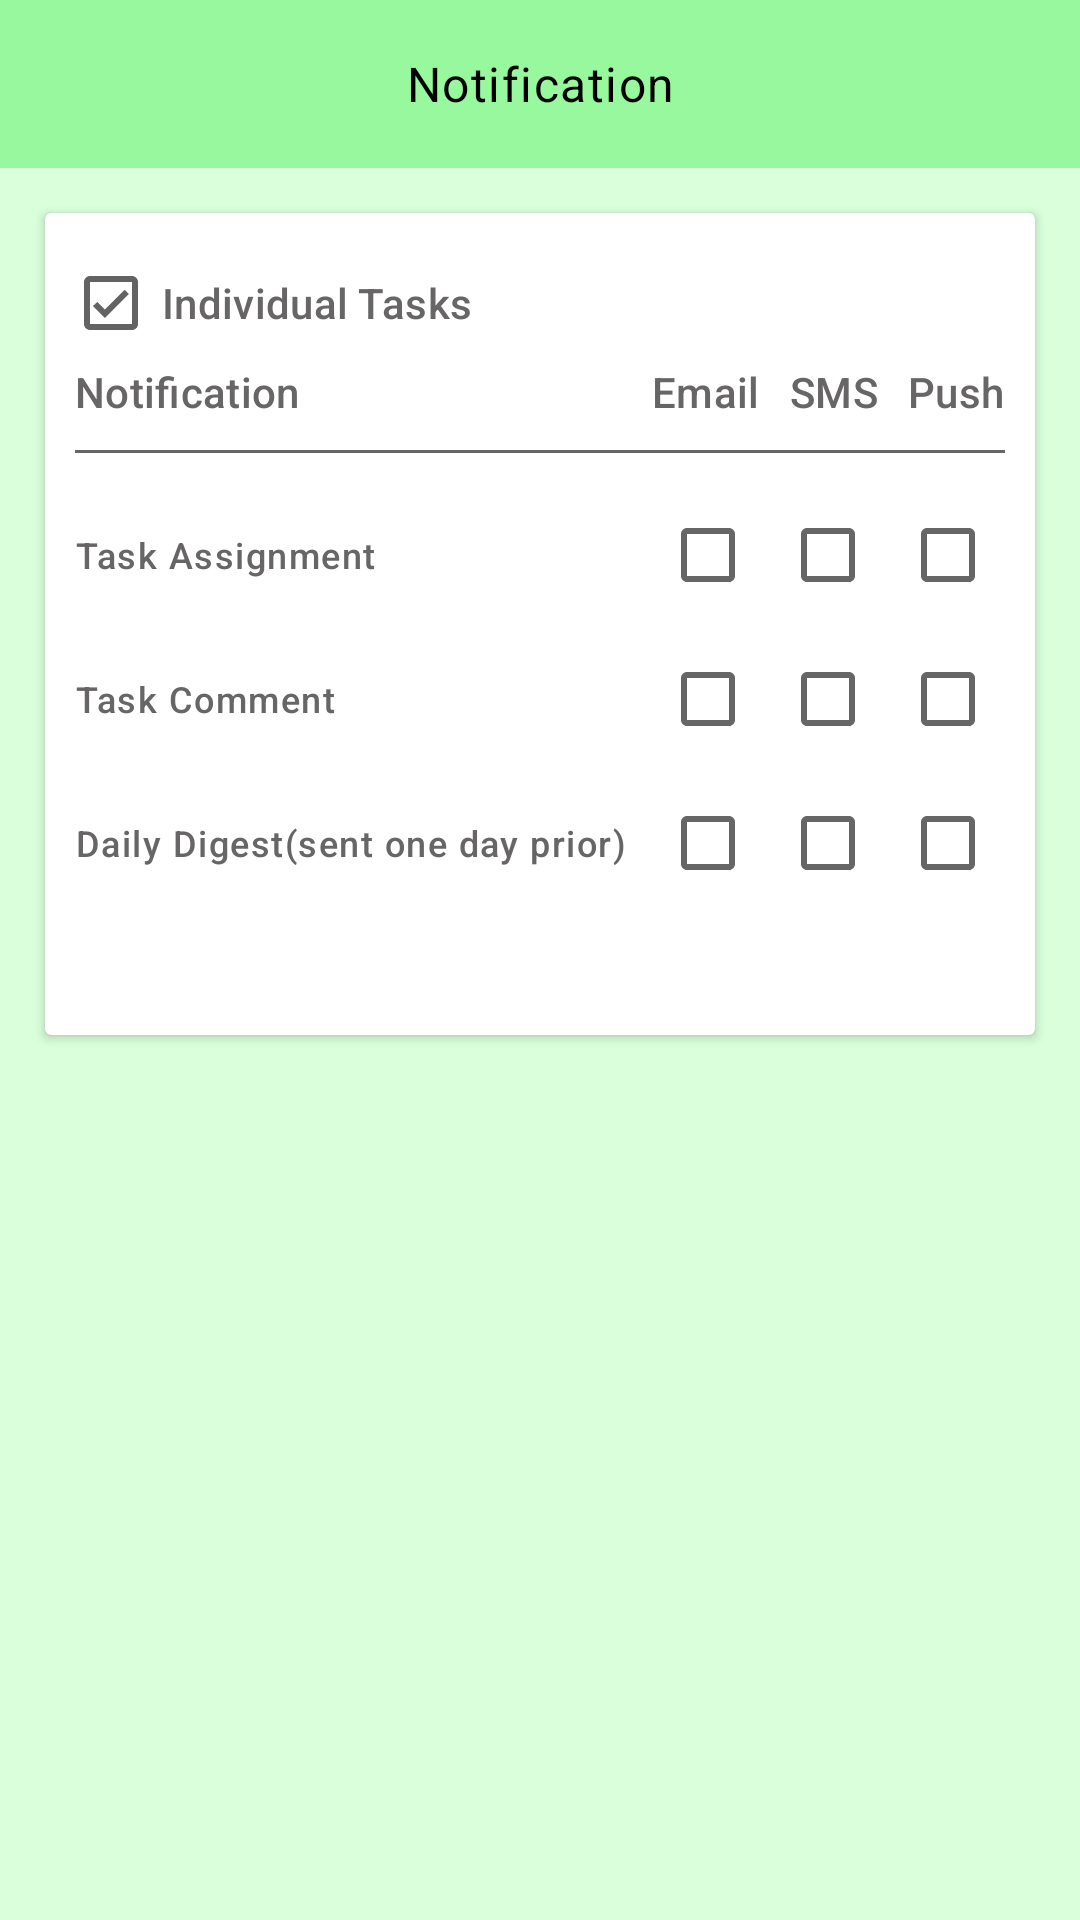

Reconstruct the res/layout file that produces this screen, plus the resources it refers to.
<!-- AndroidManifest.xml: application theme Theme.XtreamClean -->
<!-- res/layout/fragment_notification.xml -->
<?xml version="1.0" encoding="utf-8"?>
<layout xmlns:android="http://schemas.android.com/apk/res/android"
    xmlns:tools="http://schemas.android.com/tools"
    xmlns:app="http://schemas.android.com/apk/res-auto">

    <data>

    </data>

    <FrameLayout
        android:layout_width="match_parent"
        android:layout_height="match_parent"
        android:background="@color/lightGreen"
        tools:context=".ui.NotificationFragment">

        <LinearLayout
            android:id="@+id/notaskLayout"
            android:layout_width="match_parent"
            android:layout_height="match_parent"
            android:orientation="vertical">

            <com.google.android.material.appbar.AppBarLayout
                android:id="@+id/appBarLayout"
                android:layout_width="match_parent"
                android:layout_height="wrap_content"
                android:theme="@style/ThemeOverlay.AppCompat.Dark.ActionBar"
                app:layout_constraintBottom_toTopOf="@+id/viewPager"
                app:layout_constraintEnd_toEndOf="parent"
                app:layout_constraintStart_toStartOf="parent">

                <androidx.appcompat.widget.Toolbar
                    android:id="@+id/toolbar"
                    android:layout_width="match_parent"
                    android:layout_height="?attr/actionBarSize"
                    android:background="@color/mainGreen"
                    app:popupTheme="@style/ThemeOverlay.AppCompat.Light">

                    <ImageView
                        android:id="@+id/closeBtn"
                        android:layout_width="wrap_content"
                        android:layout_height="wrap_content"
                        android:src="@drawable/ic_round_arrow_back_24"
                        app:tint="@color/black" />

                    <TextView
                        style="@style/TextAppearance.Material3.BodyLarge"
                        android:layout_width="wrap_content"
                        android:layout_height="wrap_content"
                        android:text="Notification"
                        android:layout_gravity="center"
                        android:textColor="@color/black" />


                </androidx.appcompat.widget.Toolbar>

            </com.google.android.material.appbar.AppBarLayout>


            <androidx.cardview.widget.CardView
                android:layout_width="match_parent"
                android:layout_height="wrap_content"
                android:layout_margin="15dp"
                app:cardMaxElevation="10dp">

                <LinearLayout
                    android:layout_width="match_parent"
                    android:layout_height="match_parent"
                    android:padding="10dp"
                    android:orientation="vertical">


                    <TextView
                        android:layout_width="wrap_content"
                        android:layout_height="40dp"
                        android:text="Individual Tasks"
                        android:gravity="center"
                        android:drawablePadding="5dp"
                        android:drawableStart="@drawable/ic_outline_check_box_24"
                        android:textColor="#676565"
                        style="@style/TextAppearance.Material3.LabelLarge" />

                    <RelativeLayout
                        android:layout_width="match_parent"
                        android:layout_height="wrap_content"
                        android:orientation="horizontal">

                        <TextView
                            android:layout_width="wrap_content"
                            android:layout_height="wrap_content"
                            android:text="Notification"
                            android:layout_alignParentStart="true"
                            android:textColor="#676565"
                            style="@style/TextAppearance.Material3.LabelLarge" />


                        <TextView
                            android:id="@+id/email"
                            android:layout_width="wrap_content"
                            android:layout_height="wrap_content"
                            android:text="Email"
                            android:textColor="#676565"
                            android:layout_toStartOf="@+id/sms"
                            style="@style/TextAppearance.Material3.LabelLarge" />

                        <TextView
                            android:id="@+id/sms"
                            android:layout_width="wrap_content"
                            android:layout_height="wrap_content"
                            android:text="SMS"
                            android:layout_marginHorizontal="10dp"
                            android:layout_gravity="end"
                            android:textColor="#676565"
                            android:layout_toStartOf="@+id/push"
                            style="@style/TextAppearance.Material3.LabelLarge" />

                        <TextView
                            android:id="@+id/push"
                            android:layout_width="wrap_content"
                            android:layout_height="wrap_content"
                            android:text="Push"
                            android:textColor="#676565"
                            android:layout_alignParentEnd="true"
                            style="@style/TextAppearance.Material3.LabelLarge" />


                    </RelativeLayout>

                    <View
                        android:layout_width="match_parent"
                        android:layout_height="1dp"
                        android:background="#676565"
                        android:layout_marginVertical="10dp" />

                    <RelativeLayout
                        android:layout_width="match_parent"
                        android:layout_height="wrap_content"
                        android:orientation="horizontal">

                        <TextView
                            style="@style/TextAppearance.Material3.LabelMedium"
                            android:layout_width="wrap_content"
                            android:layout_height="wrap_content"
                            android:layout_alignParentStart="true"
                            android:layout_centerInParent="true"
                            android:text="Task Assignment"
                            android:textColor="#676565" />


                        <androidx.appcompat.widget.AppCompatCheckBox
                            android:id="@+id/taskAssignmentEmailCB"
                            android:layout_width="35dp"
                            android:layout_height="wrap_content"
                            android:layout_toStartOf="@+id/taskAssignmentSmsCB" />

                        <androidx.appcompat.widget.AppCompatCheckBox
                            android:id="@+id/taskAssignmentSmsCB"
                            android:layout_width="35dp"
                            android:layout_height="wrap_content"
                            android:layout_marginHorizontal="5dp"
                            android:layout_toStartOf="@+id/taskAssignmentPushCB" />

                        <androidx.appcompat.widget.AppCompatCheckBox
                            android:id="@+id/taskAssignmentPushCB"
                            android:gravity="center"
                            android:layout_width="35dp"
                            android:layout_height="wrap_content"
                            android:layout_alignParentEnd="true" />


                    </RelativeLayout>

                    <RelativeLayout
                        android:layout_width="match_parent"
                        android:layout_height="wrap_content"
                        android:orientation="horizontal">

                        <TextView
                            android:layout_width="wrap_content"
                            android:layout_height="wrap_content"
                            android:text="Task Comment"
                            android:layout_centerVertical="true"
                            android:layout_alignParentStart="true"
                            android:textColor="#676565"
                            style="@style/TextAppearance.Material3.LabelMedium" />


                        <androidx.appcompat.widget.AppCompatCheckBox
                            android:id="@+id/taskCommentEmailCB"
                            android:layout_width="35dp"
                            android:layout_height="wrap_content"
                            android:layout_toStartOf="@+id/taskCommentSmsCB" />

                        <androidx.appcompat.widget.AppCompatCheckBox
                            android:id="@+id/taskCommentSmsCB"
                            android:layout_width="35dp"
                            android:layout_height="wrap_content"
                            android:layout_marginHorizontal="5dp"
                            android:layout_toStartOf="@+id/taskCommentPushCB" />

                        <androidx.appcompat.widget.AppCompatCheckBox
                            android:id="@+id/taskCommentPushCB"
                            android:gravity="center"
                            android:layout_width="35dp"
                            android:layout_height="wrap_content"
                            android:layout_alignParentEnd="true" />


                    </RelativeLayout>

                    <RelativeLayout
                        android:layout_width="match_parent"
                        android:layout_height="wrap_content"
                        android:layout_marginBottom="30dp"
                        android:orientation="horizontal">

                        <TextView
                            android:layout_width="wrap_content"
                            android:layout_height="wrap_content"
                            android:text="Daily Digest(sent one day prior)"
                            android:layout_centerVertical="true"
                            android:layout_alignParentStart="true"
                            android:textColor="#676565"
                            style="@style/TextAppearance.Material3.LabelMedium" />


                        <androidx.appcompat.widget.AppCompatCheckBox
                            android:id="@+id/dailyDigestEmailCB"
                            android:layout_width="35dp"
                            android:layout_height="wrap_content"
                            android:layout_toStartOf="@+id/dailyDigestSmsCB" />

                        <androidx.appcompat.widget.AppCompatCheckBox
                            android:id="@+id/dailyDigestSmsCB"
                            android:layout_width="35dp"
                            android:layout_height="wrap_content"
                            android:layout_marginHorizontal="5dp"
                            android:layout_toStartOf="@+id/dailyDigestPushCB" />

                        <androidx.appcompat.widget.AppCompatCheckBox
                            android:id="@+id/dailyDigestPushCB"
                            android:gravity="center"
                            android:layout_width="35dp"
                            android:layout_height="wrap_content"
                            android:layout_alignParentEnd="true" />


                    </RelativeLayout>


                </LinearLayout>
            </androidx.cardview.widget.CardView>


        </LinearLayout>


    </FrameLayout>
</layout>
<!-- resources referenced by this layout -->
<resources>
  <color name="black">#FF000000</color>
  <color name="lightGreen">#d9ffdb</color>
  <color name="mainGreen">#97f89d</color>
  <!-- drawable ic_outline_check_box_24 (drawable) -->
  <vector android:height="24dp" android:tint="#626362"
      android:viewportHeight="24" android:viewportWidth="24"
      android:width="24dp" xmlns:android="http://schemas.android.com/apk/res/android">
      <path android:fillColor="@android:color/white" android:pathData="M19,3L5,3c-1.1,0 -2,0.9 -2,2v14c0,1.1 0.9,2 2,2h14c1.1,0 2,-0.9 2,-2L21,5c0,-1.1 -0.9,-2 -2,-2zM19,19L5,19L5,5h14v14zM17.99,9l-1.41,-1.42 -6.59,6.59 -2.58,-2.57 -1.42,1.41 4,3.99z"/>
  </vector>
  <style name="Theme.XtreamClean" parent="Theme.MaterialComponents.DayNight.NoActionBar">
          
          <item name="colorPrimary">@color/purple_500</item>
          <item name="colorPrimaryVariant">@color/purple_500</item>
          <item name="colorOnPrimary">@color/white</item>
          
          <item name="colorSecondary">@color/teal_200</item>
          <item name="colorSecondaryVariant">@color/teal_700</item>
          <item name="colorOnSecondary">@color/black</item>
          
          <item name="android:statusBarColor" tools:targetApi="21">?attr/colorPrimaryVariant</item>
          
  
          <item name="bottomSheetDialogTheme">@style/AppBottomSheetDialogTheme</item>
  
      </style>
  <color name="purple_500">@color/mainGreen</color>
  <color name="white">#FFFFFFFF</color>
  <color name="teal_200">#FF03DAC5</color>
  <color name="teal_700">#FF018786</color>
  <style name="AppBottomSheetDialogTheme" parent="Theme.Design.Light.BottomSheetDialog">
          <item name="bottomSheetStyle">@style/AppModalStyle</item>
      </style>
  <style name="AppModalStyle" parent="Widget.Design.BottomSheet.Modal">
          <item name="android:background">@drawable/bottom_sheet_drawable</item>
      </style>
  <!-- drawable bottom_sheet_drawable (drawable) -->
  <?xml version="1.0" encoding="utf-8"?>
  <shape android:shape="rectangle" xmlns:android="http://schemas.android.com/apk/res/android">
  
          <corners
              android:topLeftRadius="30dp"
              android:topRightRadius="30dp"
              />
  
      <solid android:color="#D8D4D4"/>
  
  
  </shape>
</resources>
